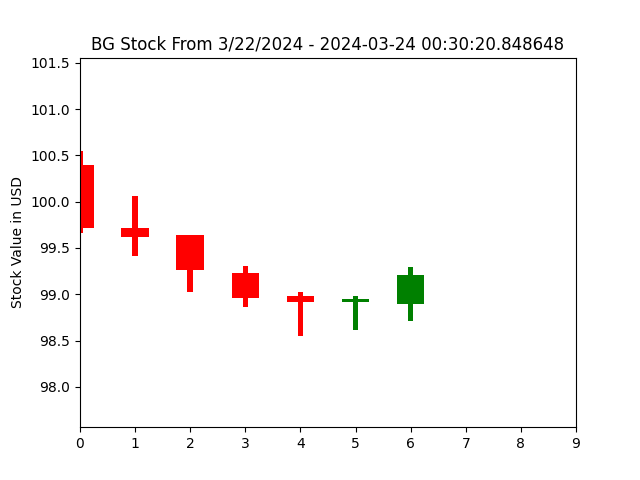

Source data for this figure (header and first rows):
open, closed, high, low, index
100.4, 99.72, 100.5, 99.66, 0
99.72, 99.62, 100.1, 99.41, 1
99.64, 99.26, 99.64, 99.03, 2
99.23, 98.95, 99.3, 98.86, 3
98.98, 98.92, 99.03, 98.55, 4
98.92, 98.95, 98.98, 98.61, 5
98.9, 99.21, 99.29, 98.71, 6
99.22, 99.22, 99.22, 99.22, 7
99.62, 99.62, 99.62, 99.62, 8
